Run: headless pygame with SDL's dummy video driver; simulated clock (each Clock.tick advances the game by its frame time, no real sleeping); random seed 0; keys injected as events and as key.get_pressed() state; no mouse input.
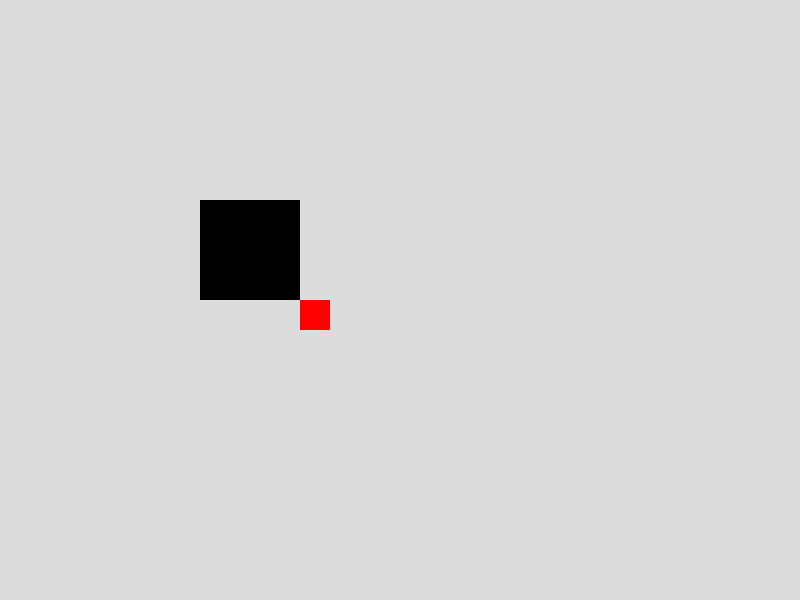
Frame 1 of 4 · flips 1–60 · no input
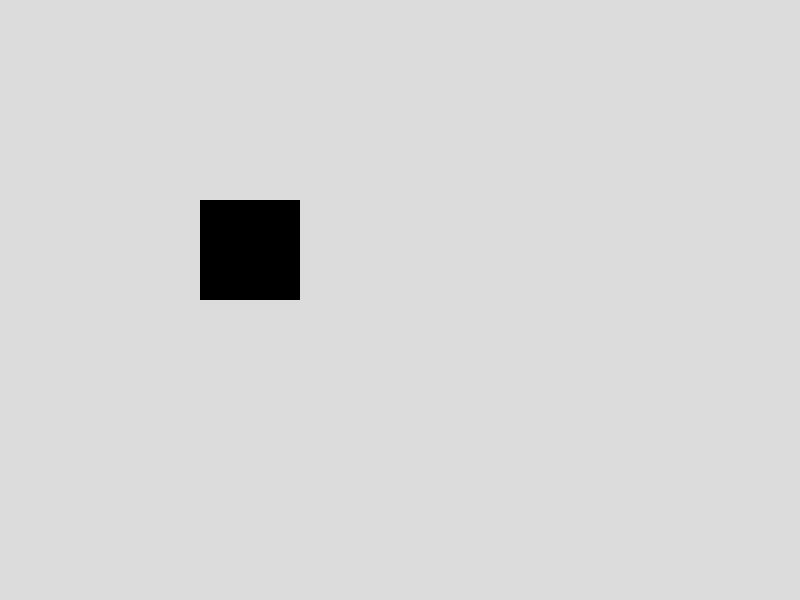
Frame 2 of 4 · flips 61–180 · tapped SPACE, RETURN · held RIGHT (→), D
Frame 3 of 4 · flips 181–300 · held DOWN (↓), S · screen unchanged from frame 2, image omitted
Frame 4 of 4 · flips 301–420 · held LEFT (←), A, UP (↑), W · screen same as frame 1, image omitted

The pygame program that drew these frames:

import pygame

pygame.init()

white = (220,220,220) #Seteando colores RGB customizados
black = (0,0,0)
red = (255,0,0)

gameDisplay = pygame.display.set_mode((800,600))
pygame.display.set_caption("La serpienteh")


#pygame.display.update()

gameExit = False

#--------------------------------------------------

lead_x = 300 #Primer bloque de la serpiente
lead_y = 300
lead_x_change = 0

clock = pygame.time.Clock()


while gameExit == False:
    for event in pygame.event.get():
        if event.type == pygame.QUIT:
            gameExit = True
        if event.type == pygame.KEYDOWN:
            if event.key == pygame.K_LEFT:
                lead_x_change = -11
            if event.key == pygame.K_RIGHT:
                lead_x_change = 11
            if event.key == pygame.K_UP:
                lead_y = lead_y - 7
            if event.key == pygame.K_DOWN:
                lead_y = lead_y + 7

        if event.type == pygame.KEYUP:
            if event.key == pygame.K_LEFT or event.key == pygame.K_RIGHT:
                lead_x_change = 0

    lead_x = (lead_x)+(lead_x_change) #Logica hardcore

    gameDisplay.fill(white) #Seteando el FONDO como blanco
    
    pygame.draw.rect(gameDisplay, red,[lead_x,lead_y,30,30]) #Serpiente
#Dibuja rectangulo. En gameDisplay. Rojo. Posicionado en 400x300. 30x30 de alto y ancho.
#Mas info: https://www.pygame.org/docs/ref/draw.html#pygame.draw.rect
    gameDisplay.fill(black, rect=[200,200,100,100]) #Otra forma de crear formas
    pygame.display.update() #Updatear asi se ve el fondo blanco

    clock.tick(40) #Frames per second


pygame.quit()
quit()
